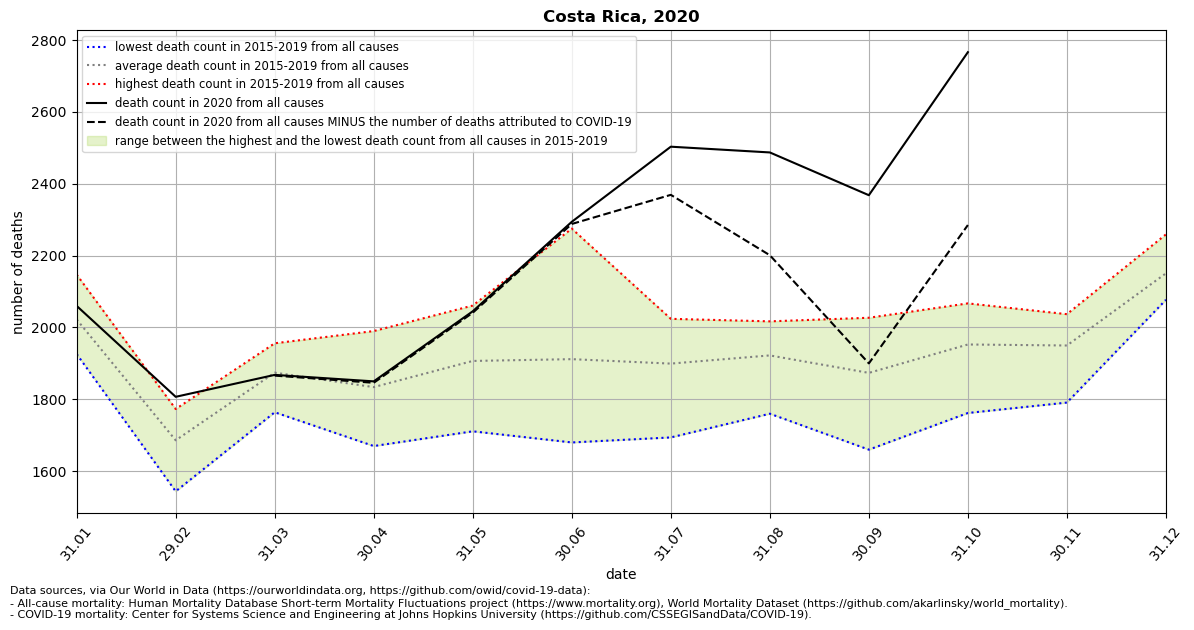

The table this chart was drawn from, first rows:
location, date, time, time_unit, deaths_2010_all_ages, deaths_2011_all_ages, deaths_2012_all_ages, deaths_2013_all_ages, deaths_2014_all_ages, deaths_2015_all_ages, deaths_2016_all_ages, deaths_2017_all_ages, deaths_2018_all_ages, deaths_2019_all_ages, deaths_2020_all_ages, deaths_2021_all_ages, new_deaths, deaths_min, deaths_max, deaths_mean, deaths_noncovid
Costa Rica, 2020-01-31, 1, monthly, , , , , , 1926, 1977, 2147, 1973, 2088, 2060, , , 1926, 2147, 2022, 
Costa Rica, 2020-02-29, 2, monthly, , , , , , 1544, 1720, 1639, 1773, 1754, 1807, , , 1544, 1773, 1686, 
Costa Rica, 2020-03-31, 3, monthly, , , , , , 1764, 1818, 1886, 1956, 1947, 1868, , 2.0, 1764, 1956, 1874, 1866
Costa Rica, 2020-04-30, 4, monthly, , , , , , 1670, 1813, 1827, 1870, 1990, 1850, , 4.0, 1670, 1990, 1834, 1846
Costa Rica, 2020-05-31, 5, monthly, , , , , , 1711, 1851, 1869, 2061, 2042, 2045, , 4.0, 1711, 2061, 1907, 2041
Costa Rica, 2020-06-30, 6, monthly, , , , , , 1680, 1773, 1818, 2013, 2275, 2294, , 6.0, 1680, 2275, 1912, 2288
Costa Rica, 2020-07-31, 7, monthly, , , , , , 1694, 1882, 1961, 1936, 2024, 2503, , 134.0, 1694, 2024, 1899, 2369
Costa Rica, 2020-08-31, 8, monthly, , , , , , 1760, 1866, 1965, 2017, 2003, 2487, , 286.0, 1760, 2017, 1922, 2201
Costa Rica, 2020-09-30, 9, monthly, , , , , , 1660, 1702, 1980, 2027, 1999, 2368, , 468.0, 1660, 2027, 1874, 1900
Costa Rica, 2020-10-31, 10, monthly, , , , , , 1762, 1921, 2042, 1971, 2067, 2766, , 481.0, 1762, 2067, 1953, 2285
Costa Rica, 2020-11-30, 11, monthly, , , , , , 1791, 2021, 2037, 1933, 1967, , , 341.0, 1791, 2037, 1950, 
Costa Rica, 2020-12-31, 12, monthly, , , , , , 2077, 2259, 2080, 2256, 2081, , , 459.0, 2077, 2259, 2151, 
